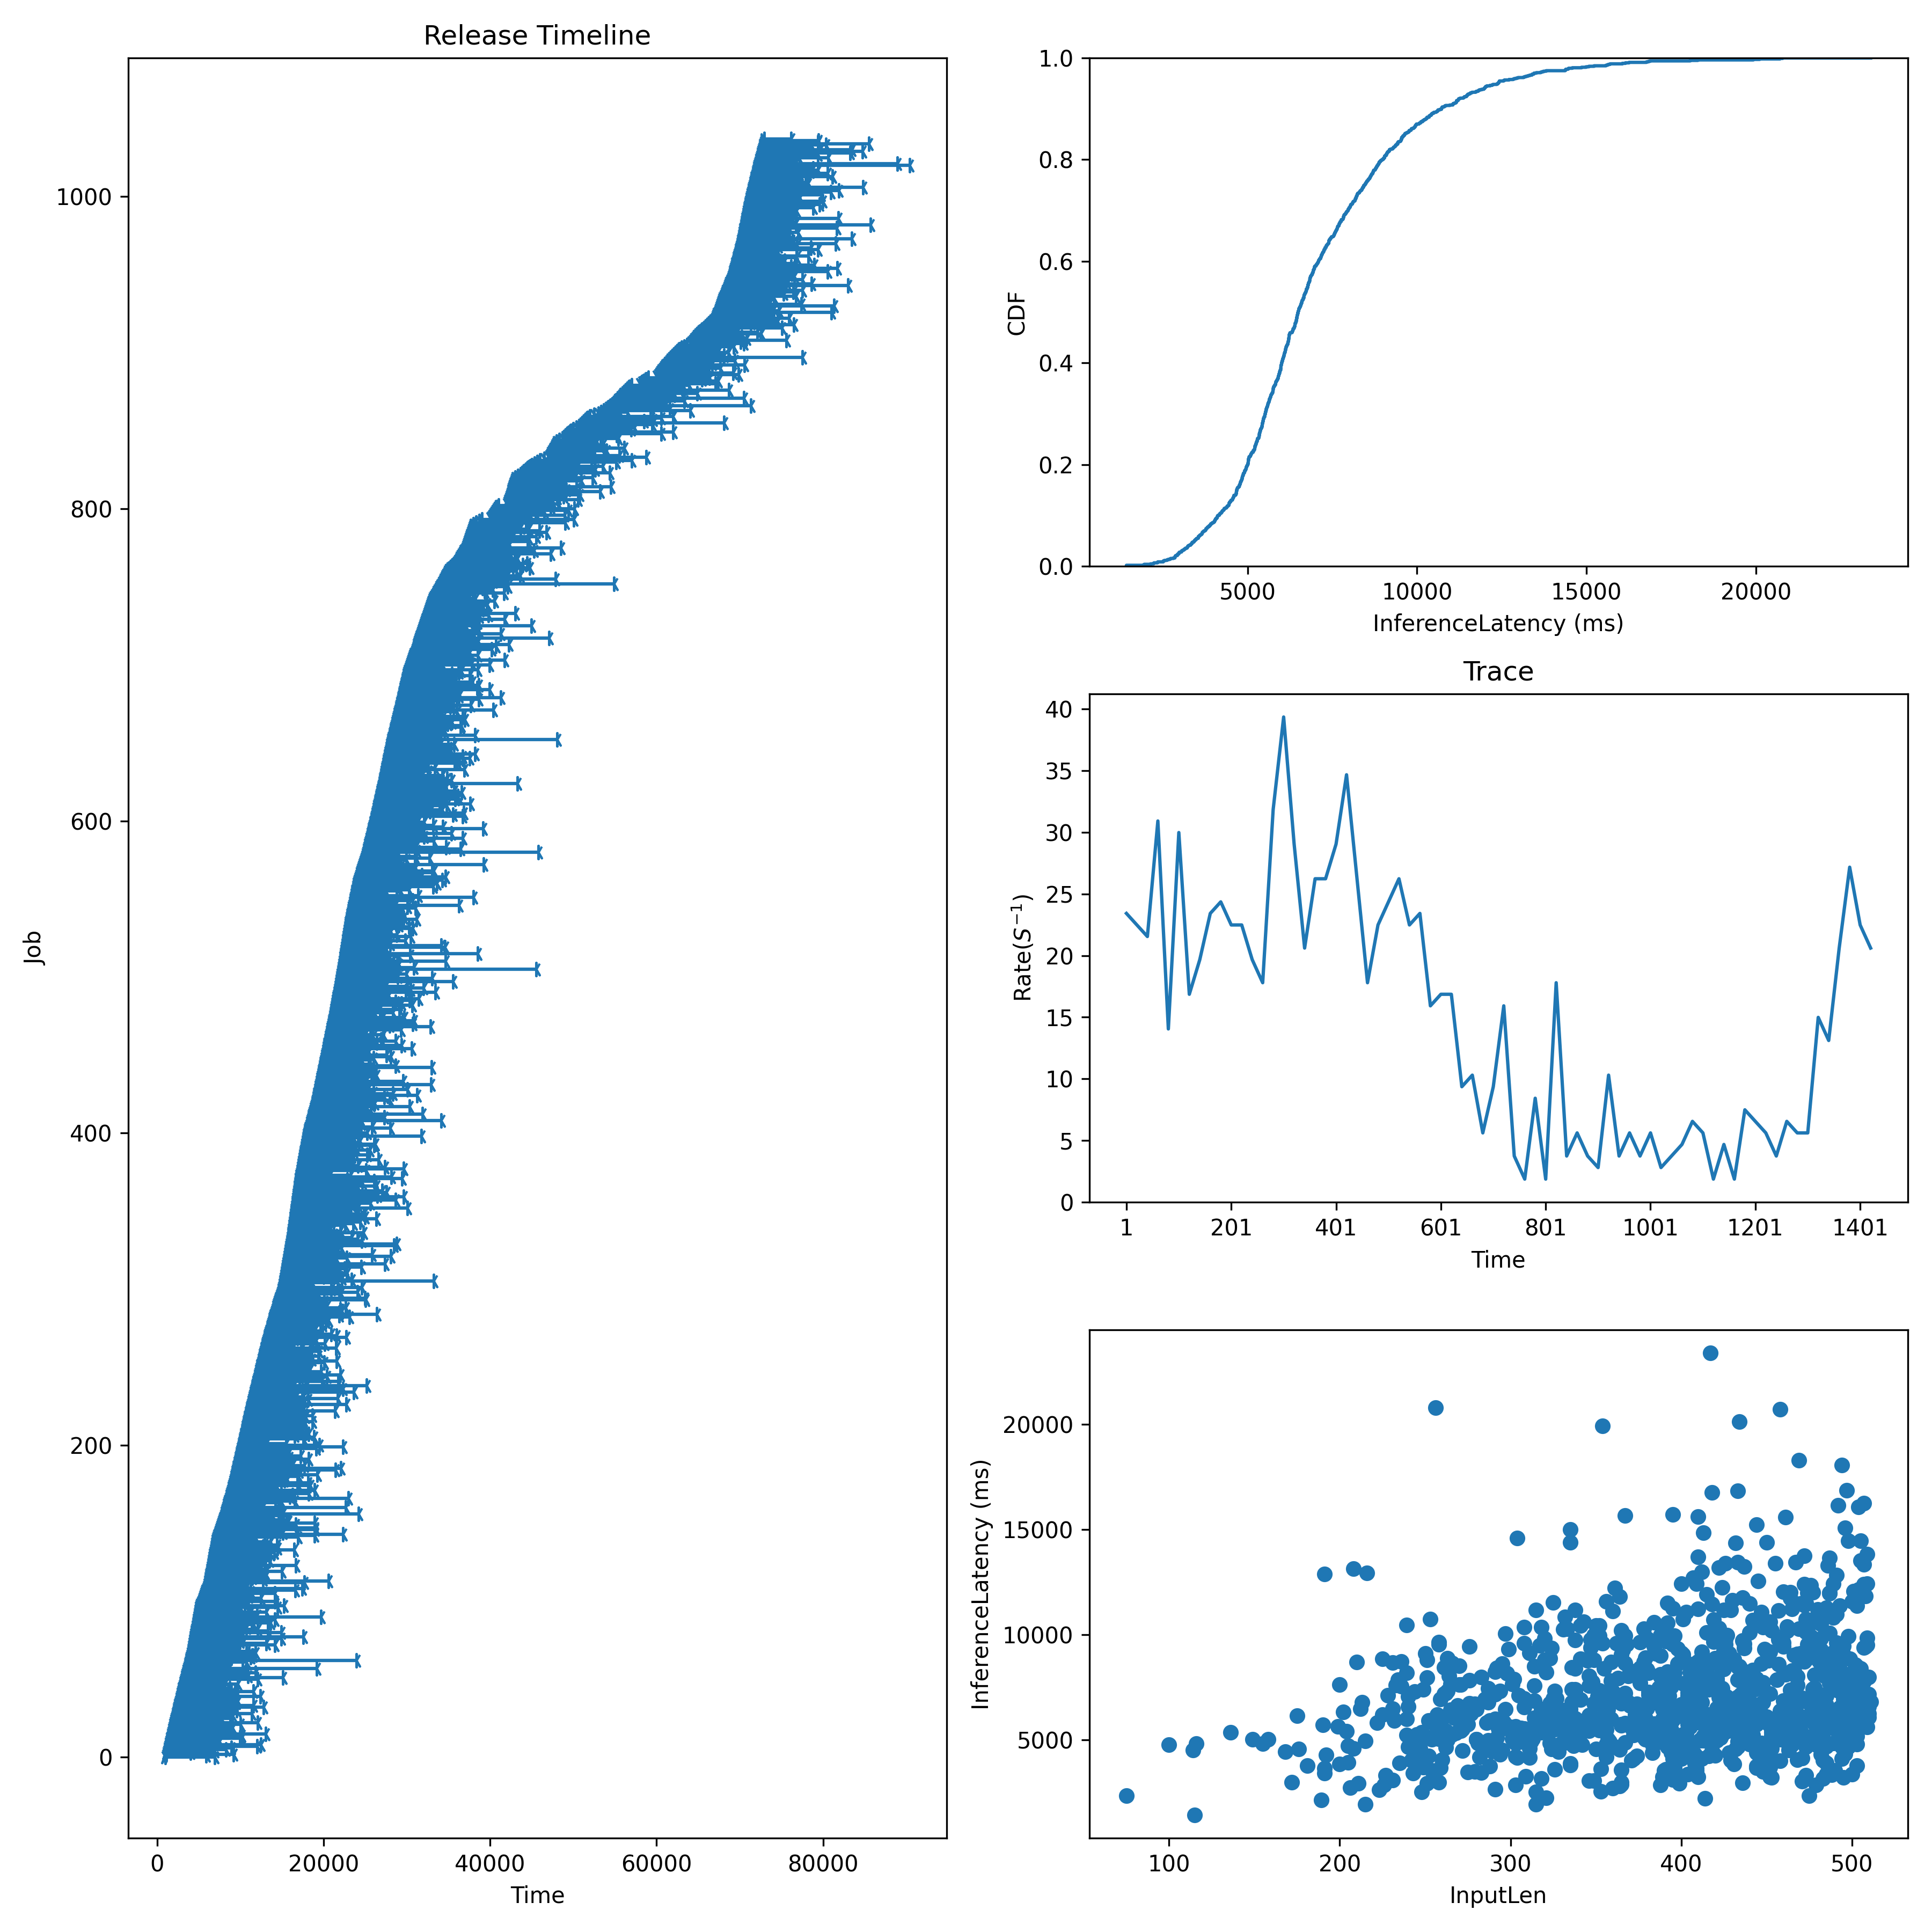

Source data for this figure (header and first rows):
Idx, InputLen, InferenceLatency, InferenceLatencyP99, Admitted, Deadline
0, 391, 5897, 16215, 1000, 1300
1, 440, 4834, 16215, 1043, 1343
2, 461, 8101, 16215, 1087, 1387
3, 388, 2857, 16215, 1130, 1430
4, 494, 5744, 16215, 1174, 1474
5, 351, 7057, 16215, 1217, 1517
6, 271, 7634, 16215, 1261, 1561
7, 473, 10728, 16215, 1304, 1604
8, 457, 11143, 16215, 1348, 1648
9, 271, 5428, 16215, 1391, 1691
10, 485, 6085, 16215, 1435, 1735
11, 448, 3485, 16215, 1478, 1778
12, 408, 8625, 16215, 1522, 1822
13, 425, 8369, 16215, 1565, 1865
14, 422, 8563, 16215, 1609, 1909
15, 493, 11384, 16215, 1652, 1952
16, 453, 5452, 16215, 1696, 1996
17, 228, 7113, 16215, 1739, 2039
18, 222, 5826, 16215, 1783, 2083
19, 452, 7195, 16215, 1826, 2126
20, 495, 3221, 16215, 1870, 2170
21, 466, 8101, 16215, 1913, 2213
22, 473, 10118, 16215, 1957, 2257
23, 391, 3599, 16215, 2000, 2300
24, 255, 5793, 16215, 2045, 2345
25, 276, 6730, 16215, 2091, 2391
26, 482, 5098, 16215, 2136, 2436
27, 314, 6852, 16215, 2182, 2482
28, 470, 9117, 16215, 2227, 2527
29, 282, 4183, 16215, 2273, 2573
30, 381, 7264, 16215, 2318, 2618
31, 335, 6451, 16215, 2364, 2664
32, 448, 10360, 16215, 2409, 2709
33, 400, 9128, 16215, 2455, 2755
34, 365, 6737, 16215, 2500, 2800
35, 308, 6973, 16215, 2545, 2845
36, 404, 7100, 16215, 2591, 2891
37, 323, 6734, 16215, 2636, 2936
38, 462, 6665, 16215, 2682, 2982
39, 376, 9642, 16215, 2727, 3027
40, 411, 5008, 16215, 2773, 3073
41, 481, 6122, 16215, 2818, 3118
42, 481, 8711, 16215, 2864, 3164
43, 231, 6481, 16215, 2909, 3209
44, 367, 5801, 16215, 2955, 3255
45, 226, 2862, 16215, 3000, 3300
46, 495, 4996, 16215, 3048, 3348
47, 240, 6580, 16215, 3095, 3395
48, 410, 3997, 16215, 3143, 3443
49, 420, 4942, 16215, 3190, 3490
50, 320, 8807, 16215, 3238, 3538
51, 508, 11842, 16215, 3286, 3586
52, 270, 7614, 16215, 3333, 3633
53, 176, 4563, 16215, 3381, 3681
54, 410, 8380, 16215, 3429, 3729
55, 409, 7184, 16215, 3476, 3776
56, 336, 6774, 16215, 3524, 3824
57, 461, 15575, 16215, 3571, 3871
58, 501, 5098, 16215, 3619, 3919
59, 413, 4962, 16215, 3667, 3967
... 978 more rows
